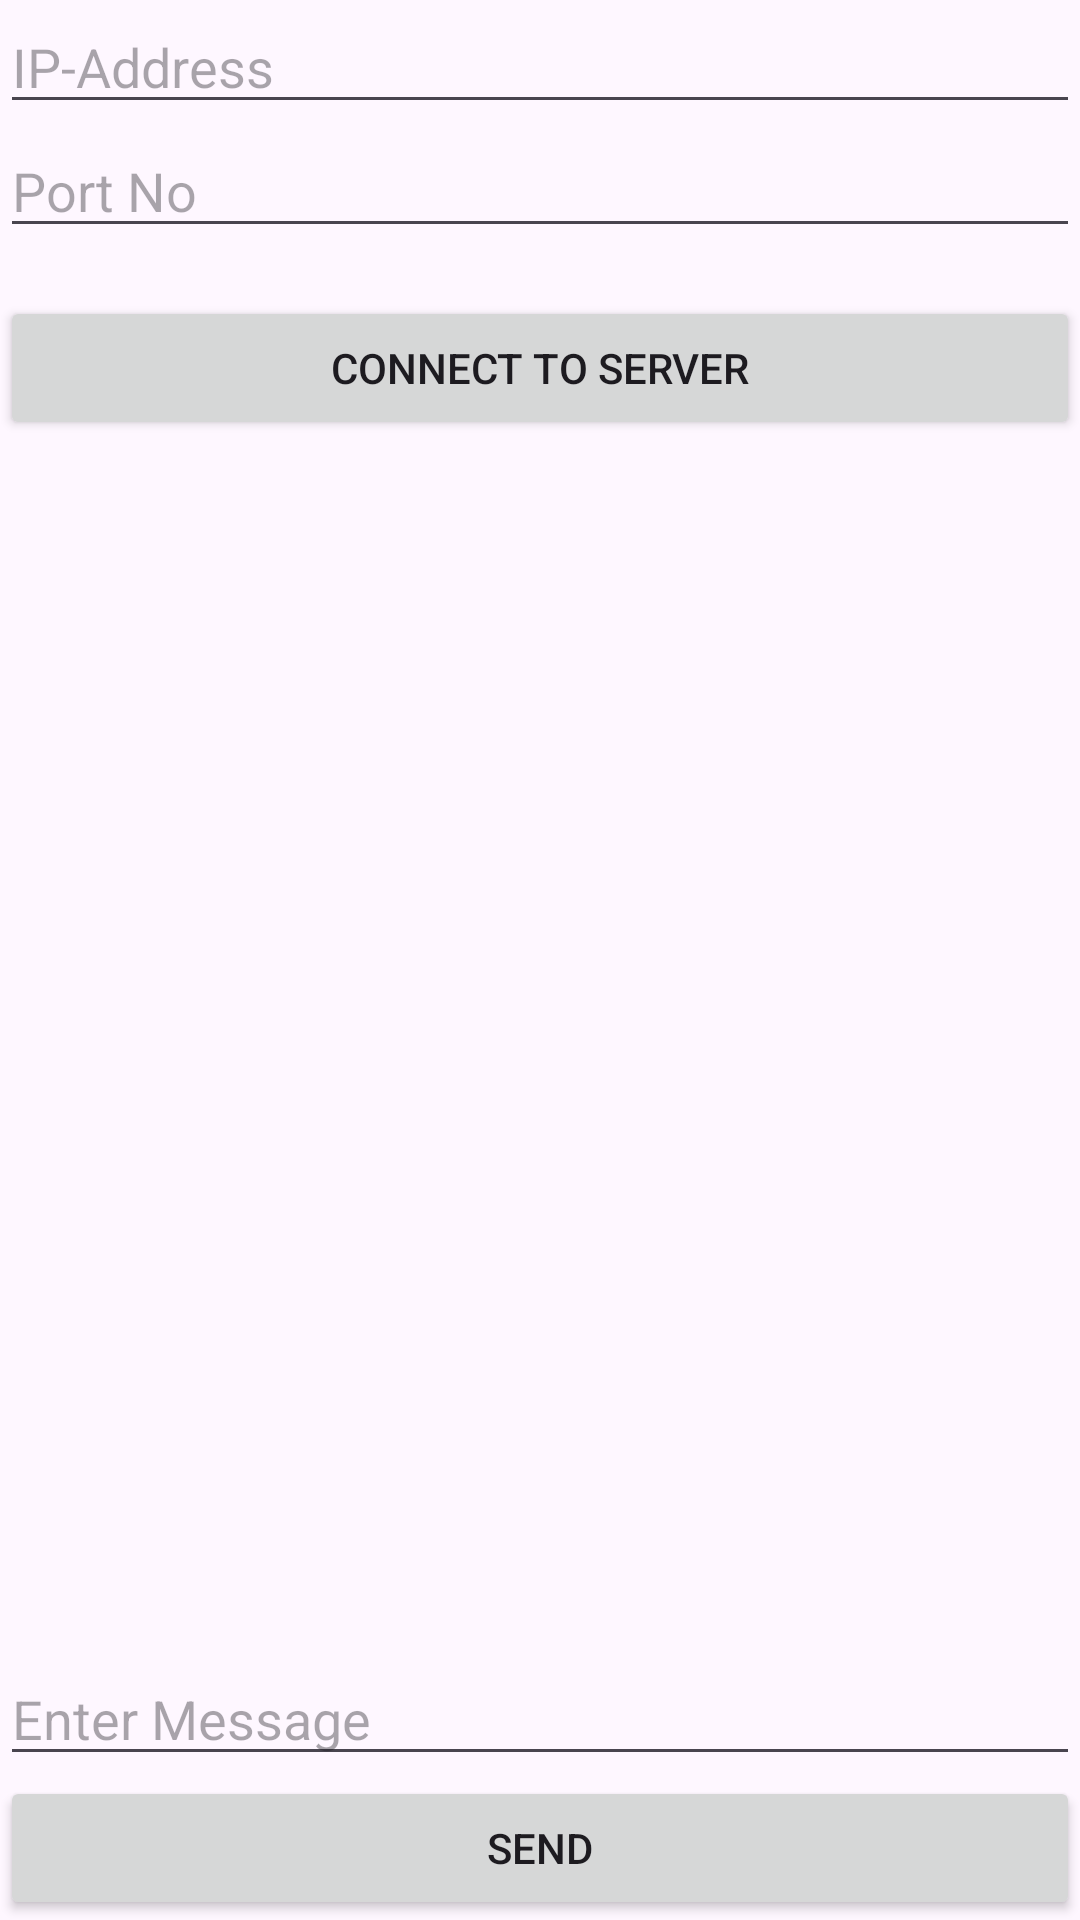

Here is an Android app screen rendered from its layout file. Give the layout XML and the strings, colors and styles it references.
<!-- AndroidManifest.xml: application theme Theme.WOLO -->
<!-- res/layout/activity_main2.xml -->
<?xml version = "1.0" encoding = "utf-8"?>
<RelativeLayout xmlns:android = "http://schemas.android.com/apk/res/android"
    xmlns:tools = "http://schemas.android.com/tools"
    android:layout_width = "match_parent"
    android:layout_height = "match_parent"
    android:layout_margin = "16dp"
    tools:context = ".MainActivity2">
    <EditText
        android:id = "@+id/etIP"
        android:layout_width = "match_parent"
        android:layout_height = "wrap_content"
        android:hint = "IP-Address"
        android:inputType = "text" />
    <EditText
        android:id = "@+id/etPort"
        android:layout_width = "match_parent"
        android:layout_height = "wrap_content"
        android:layout_below = "@+id/etIP"
        android:hint = "Port No"
        android:inputType = "number" />
    <Button
        android:id = "@+id/btnConnect"
        android:layout_width = "match_parent"
        android:layout_height = "wrap_content"
        android:layout_below = "@+id/etPort"
        android:layout_gravity = "center"
        android:layout_marginTop = "16dp"
        android:text = "Connect To Server" />
    <TextView
        android:id = "@+id/tvMessages"
        android:layout_width = "match_parent"
        android:layout_height = "wrap_content"
        android:layout_above = "@+id/etMessage"
        android:layout_below = "@+id/btnConnect"
        android:inputType = "textMultiLine"
        android:textAppearance = "@style/Base.TextAppearance.AppCompat.Medium" />
    <EditText
        android:id = "@+id/etMessage"
        android:layout_width = "match_parent"
        android:layout_height = "wrap_content"
        android:layout_above = "@+id/btnSend"
        android:hint = "Enter Message"
        android:inputType = "text" />
    <Button
        android:id = "@+id/btnSend"
        android:layout_width = "match_parent"
        android:layout_height = "wrap_content"
        android:layout_alignParentBottom = "true"
        android:text = "SEND" />
</RelativeLayout>
<!-- resources referenced by this layout -->
<resources>
  <style name="Theme.WOLO" parent="Base.Theme.WOLO" />
  <style name="Base.Theme.WOLO" parent="Theme.Material3.DayNight.NoActionBar">
          
          
      </style>
</resources>
